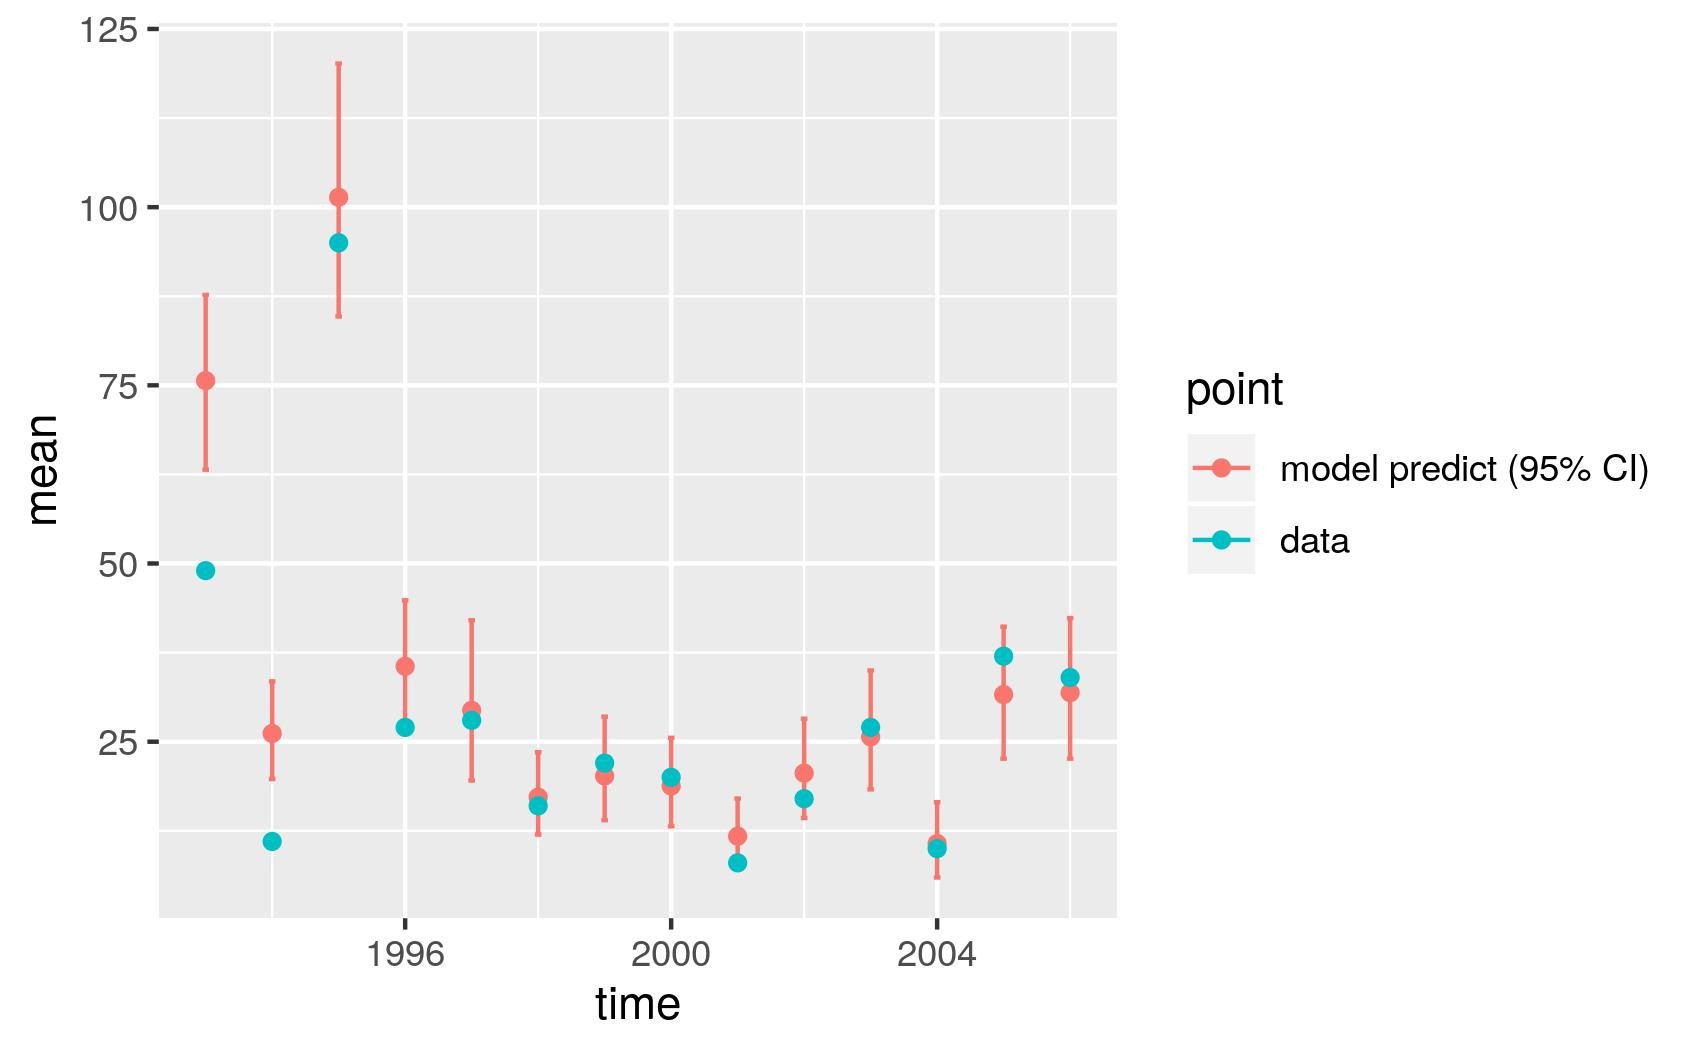

The table this chart was drawn from, first rows:
, point, mean, low, high, time
1, model predict (95% CI), 75.66, 63.17, 87.69, 1993
2, model predict (95% CI), 26.15, 19.76, 33.47, 1994
3, model predict (95% CI), 101.4, 84.67, 120.2, 1995
4, model predict (95% CI), 35.58, 27.25, 44.84, 1996
5, model predict (95% CI), 29.39, 19.56, 42.03, 1997
6, model predict (95% CI), 17.21, 11.97, 23.52, 1998
7, model predict (95% CI), 20.19, 13.98, 28.52, 1999
8, model predict (95% CI), 18.78, 13.12, 25.55, 2000
9, model predict (95% CI), 11.74, 7.479, 17.02, 2001
10, model predict (95% CI), 20.58, 14.3, 28.23, 2002
11, model predict (95% CI), 25.68, 18.31, 34.99, 2003
12, model predict (95% CI), 10.7, 5.945, 16.51, 2004
13, model predict (95% CI), 31.61, 22.61, 41.14, 2005
14, model predict (95% CI), 31.88, 22.62, 42.35, 2006
X1993, data, 49, 49, 49, 1993
X1994, data, 11, 11, 11, 1994
X1995, data, 95, 95, 95, 1995
X1996, data, 27, 27, 27, 1996
X1997, data, 28, 28, 28, 1997
X1998, data, 16, 16, 16, 1998
X1999, data, 22, 22, 22, 1999
X2000, data, 20, 20, 20, 2000
X2001, data, 8, 8, 8, 2001
X2002, data, 17, 17, 17, 2002
X2003, data, 27, 27, 27, 2003
X2004, data, 10, 10, 10, 2004
X2005, data, 37, 37, 37, 2005
X2006, data, 34, 34, 34, 2006
